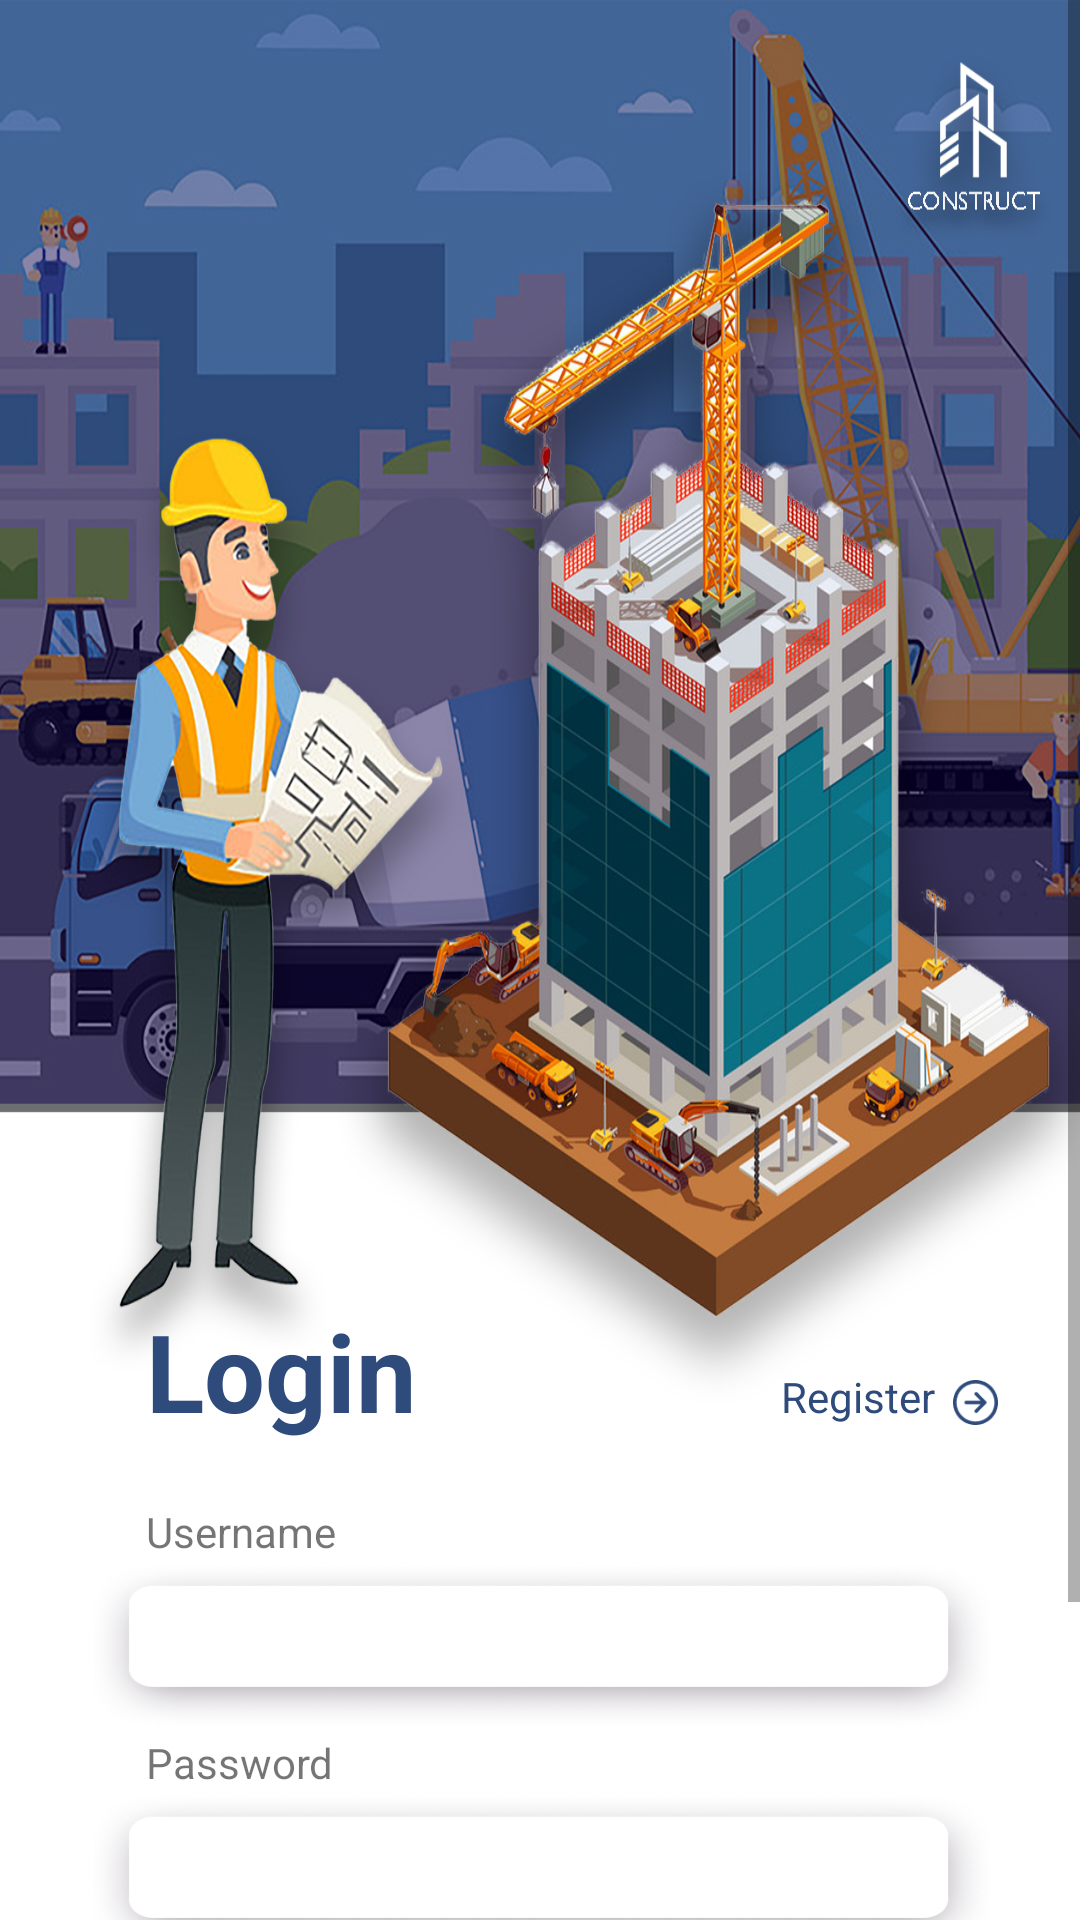

Here is an Android app screen rendered from its layout file. Give the layout XML and the strings, colors and styles it references.
<!-- AndroidManifest.xml: application theme Theme.AppCompat.Light.NoActionBar -->
<!-- res/layout/content_user_login.xml -->
<?xml version="1.0" encoding="utf-8"?>
<ScrollView xmlns:app="http://schemas.android.com/apk/res-auto"
    xmlns:tools="http://schemas.android.com/tools"
    android:layout_width="match_parent"
    android:layout_height="wrap_content"
    xmlns:android="http://schemas.android.com/apk/res/android">
<androidx.constraintlayout.widget.ConstraintLayout
    android:layout_width="match_parent"
    android:layout_height="match_parent"
    app:layout_behavior="@string/appbar_scrolling_view_behavior">

    <ImageView
        android:id="@+id/imageView3"
        android:layout_width="wrap_content"
        android:layout_height="767dp"
        android:background="@drawable/login3"
        app:layout_constraintBottom_toBottomOf="parent"
        app:layout_constraintEnd_toEndOf="parent"
        app:layout_constraintStart_toStartOf="parent"
        app:layout_constraintTop_toTopOf="parent" />

    <ImageView
        android:id="@+id/imageView4"
        android:layout_width="304dp"
        android:layout_height="57dp"
        android:layout_marginTop="20dp"
        android:background="@drawable/textbox4"
        app:layout_constraintEnd_toEndOf="parent"
        app:layout_constraintHorizontal_bias="0.504"
        app:layout_constraintStart_toStartOf="parent"
        app:layout_constraintTop_toBottomOf="@+id/imageView5" />

    <ImageView
        android:id="@+id/imageView5"
        android:layout_width="304dp"
        android:layout_height="57dp"
        android:background="@drawable/textbox4"
        app:layout_constraintEnd_toEndOf="parent"
        app:layout_constraintHorizontal_bias="0.504"
        app:layout_constraintStart_toStartOf="parent"
        app:layout_constraintTop_toBottomOf="@+id/textView8" />

    <TextView
        android:id="@+id/textView8"
        android:layout_width="wrap_content"
        android:layout_height="wrap_content"
        android:layout_marginBottom="4dp"
        android:text="Username"
        app:layout_constraintBottom_toTopOf="@+id/tusername"
        app:layout_constraintStart_toStartOf="@+id/tusername" />

    <EditText
        android:id="@+id/tusername"
        android:layout_width="263dp"
        android:layout_height="39dp"
        android:layout_marginTop="524dp"
        android:background="@drawable/login_txt"
        android:ems="10"
        android:inputType="textPersonName"
        app:layout_constraintEnd_toEndOf="parent"
        app:layout_constraintStart_toStartOf="parent"
        app:layout_constraintTop_toTopOf="parent" />

    <EditText
        android:id="@+id/tpassword"
        android:layout_width="263dp"
        android:layout_height="39dp"
        android:layout_marginTop="40dp"
        android:background="@drawable/login_txt"
        android:ems="10"
        android:inputType="textPassword"
        app:layout_constraintEnd_toEndOf="parent"
        app:layout_constraintStart_toStartOf="parent"
        app:layout_constraintTop_toBottomOf="@+id/tusername" />

    <Button
        android:id="@+id/loginBtn"
        android:layout_width="130dp"
        android:layout_height="wrap_content"
        android:background="@drawable/login_button"
        android:text="Login"
        android:textAllCaps="false"
        android:textColor="#fff"
        android:typeface="sans"
        app:layout_constraintBottom_toBottomOf="@+id/imageView3"
        app:layout_constraintEnd_toEndOf="parent"
        app:layout_constraintHorizontal_bias="0.498"
        app:layout_constraintStart_toStartOf="parent"
        app:layout_constraintTop_toBottomOf="@+id/tpassword" />

    <TextView
        android:id="@+id/textView9"
        android:layout_width="wrap_content"
        android:layout_height="wrap_content"
        android:layout_marginBottom="6dp"
        android:text="Password"
        app:layout_constraintBottom_toTopOf="@+id/tpassword"
        app:layout_constraintStart_toStartOf="@+id/tpassword" />

    <TextView
        android:id="@+id/textView10"
        android:layout_width="wrap_content"
        android:layout_height="wrap_content"
        android:layout_marginBottom="20dp"
        android:text="Login"
        android:textColor="#2e4b7b"
        android:textSize="36sp"
        android:textStyle="bold"
        app:layout_constraintBottom_toTopOf="@+id/textView8"
        app:layout_constraintStart_toStartOf="@+id/textView8" />

    <TextView
        android:id="@+id/registerLink"
        android:layout_width="wrap_content"
        android:layout_height="wrap_content"
        android:layout_marginBottom="6dp"
        android:text="Register"
        android:textColor="#2e4b7b"
        app:layout_constraintBottom_toBottomOf="@+id/textView10"
        app:layout_constraintEnd_toEndOf="@+id/tusername" />

       <ImageView
        android:id="@+id/RegisterLinkArrow"
        android:layout_width="15dp"
        android:layout_height="15dp"
        android:layout_marginStart="6dp"
        android:layout_marginLeft="6dp"
        android:background="@drawable/arrow1"
        app:layout_constraintBottom_toBottomOf="@+id/registerLink"
        app:layout_constraintStart_toEndOf="@+id/registerLink" />

</androidx.constraintlayout.widget.ConstraintLayout>
</ScrollView>
<!-- resources referenced by this layout -->
<resources>
  <!-- drawable arrow1: png bitmap (drawable-v24, 1594 bytes) -->
  <!-- drawable login3: jpg bitmap (drawable-v24, 625841 bytes) -->
  <!-- drawable login_button (drawable) -->
  <shape xmlns:android="http://schemas.android.com/apk/res/android"
      android:shape="rectangle"  android:layout_height="1dp" android:layout_width="1dp">
  
      <corners android:radius="10dp"/> // if you want clear round shape then make radius size is half of your  button`s height.
      <solid android:color="#2e4b7b"/> // Button Colour
      <padding
          android:bottom="10dp"
          android:left="25dp"
          android:right="25dp"
          android:top="10dp"/>
  
  </shape>
  <!-- drawable login_txt (drawable) -->
  <shape xmlns:android="http://schemas.android.com/apk/res/android"
      android:shape="rectangle"  android:layout_height="1dp" android:layout_width="1dp">
  
      <corners android:radius="30dp"/> // if you want clear round shape then make radius size is half of your  button`s height.
  
      <padding
          android:bottom="10dp"
          android:left="2dp"
          android:right="25dp"
          android:top="10dp"/>
  
  </shape>
  <!-- drawable textbox4: png bitmap (drawable-v24, 51627 bytes) -->
</resources>
